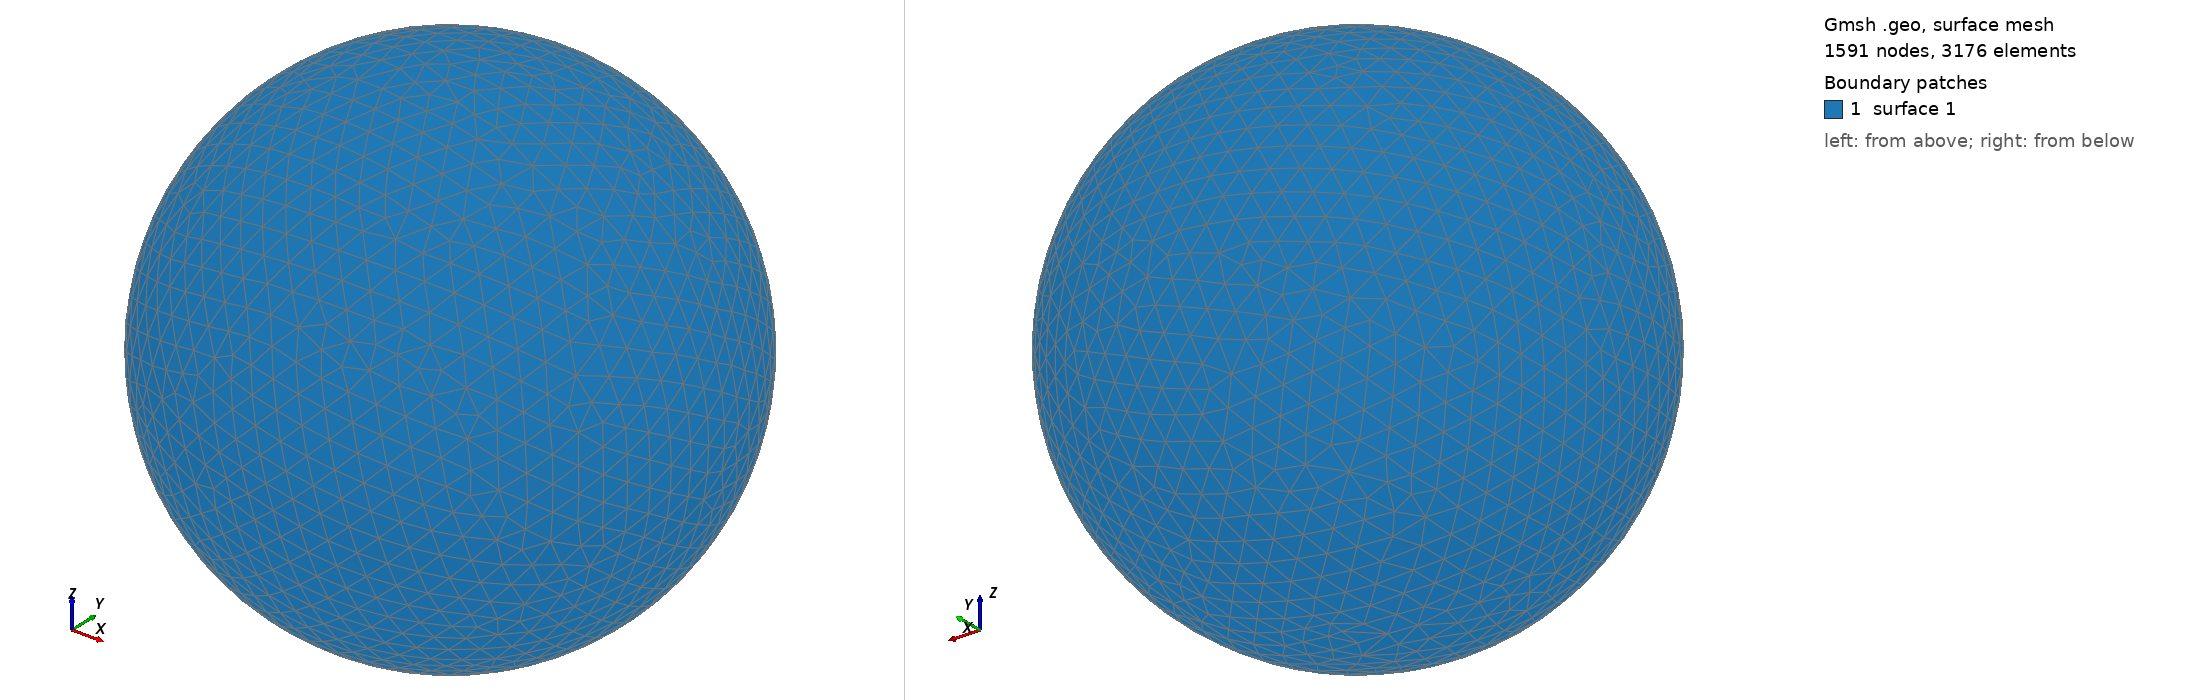

Gmsh geometry script, surface-meshed: 1591 nodes, 3176 surface elements. Boundary patches (legend numbers): 1 surface 1. Left view from above one corner, right view from below the opposite corner. The script declares no physical surfaces, so the legend lists its geometric surfaces. The drawing asked Gmsh for element sizes between 1% and 20% of the model's largest extent; the script's own settings can give other sizes.

=== shot2689.geo (drawn) ===
SetFactory("OpenCASCADE");
Point(1) = {0,0,0,0};
Sphere(1) = {0,0,0,0.71920000};
MeshSize{ PointsOf{ Surface{:}; } } = 0.071920000;
Mesh.ElementOrder=1;
Mesh.Format=39;
